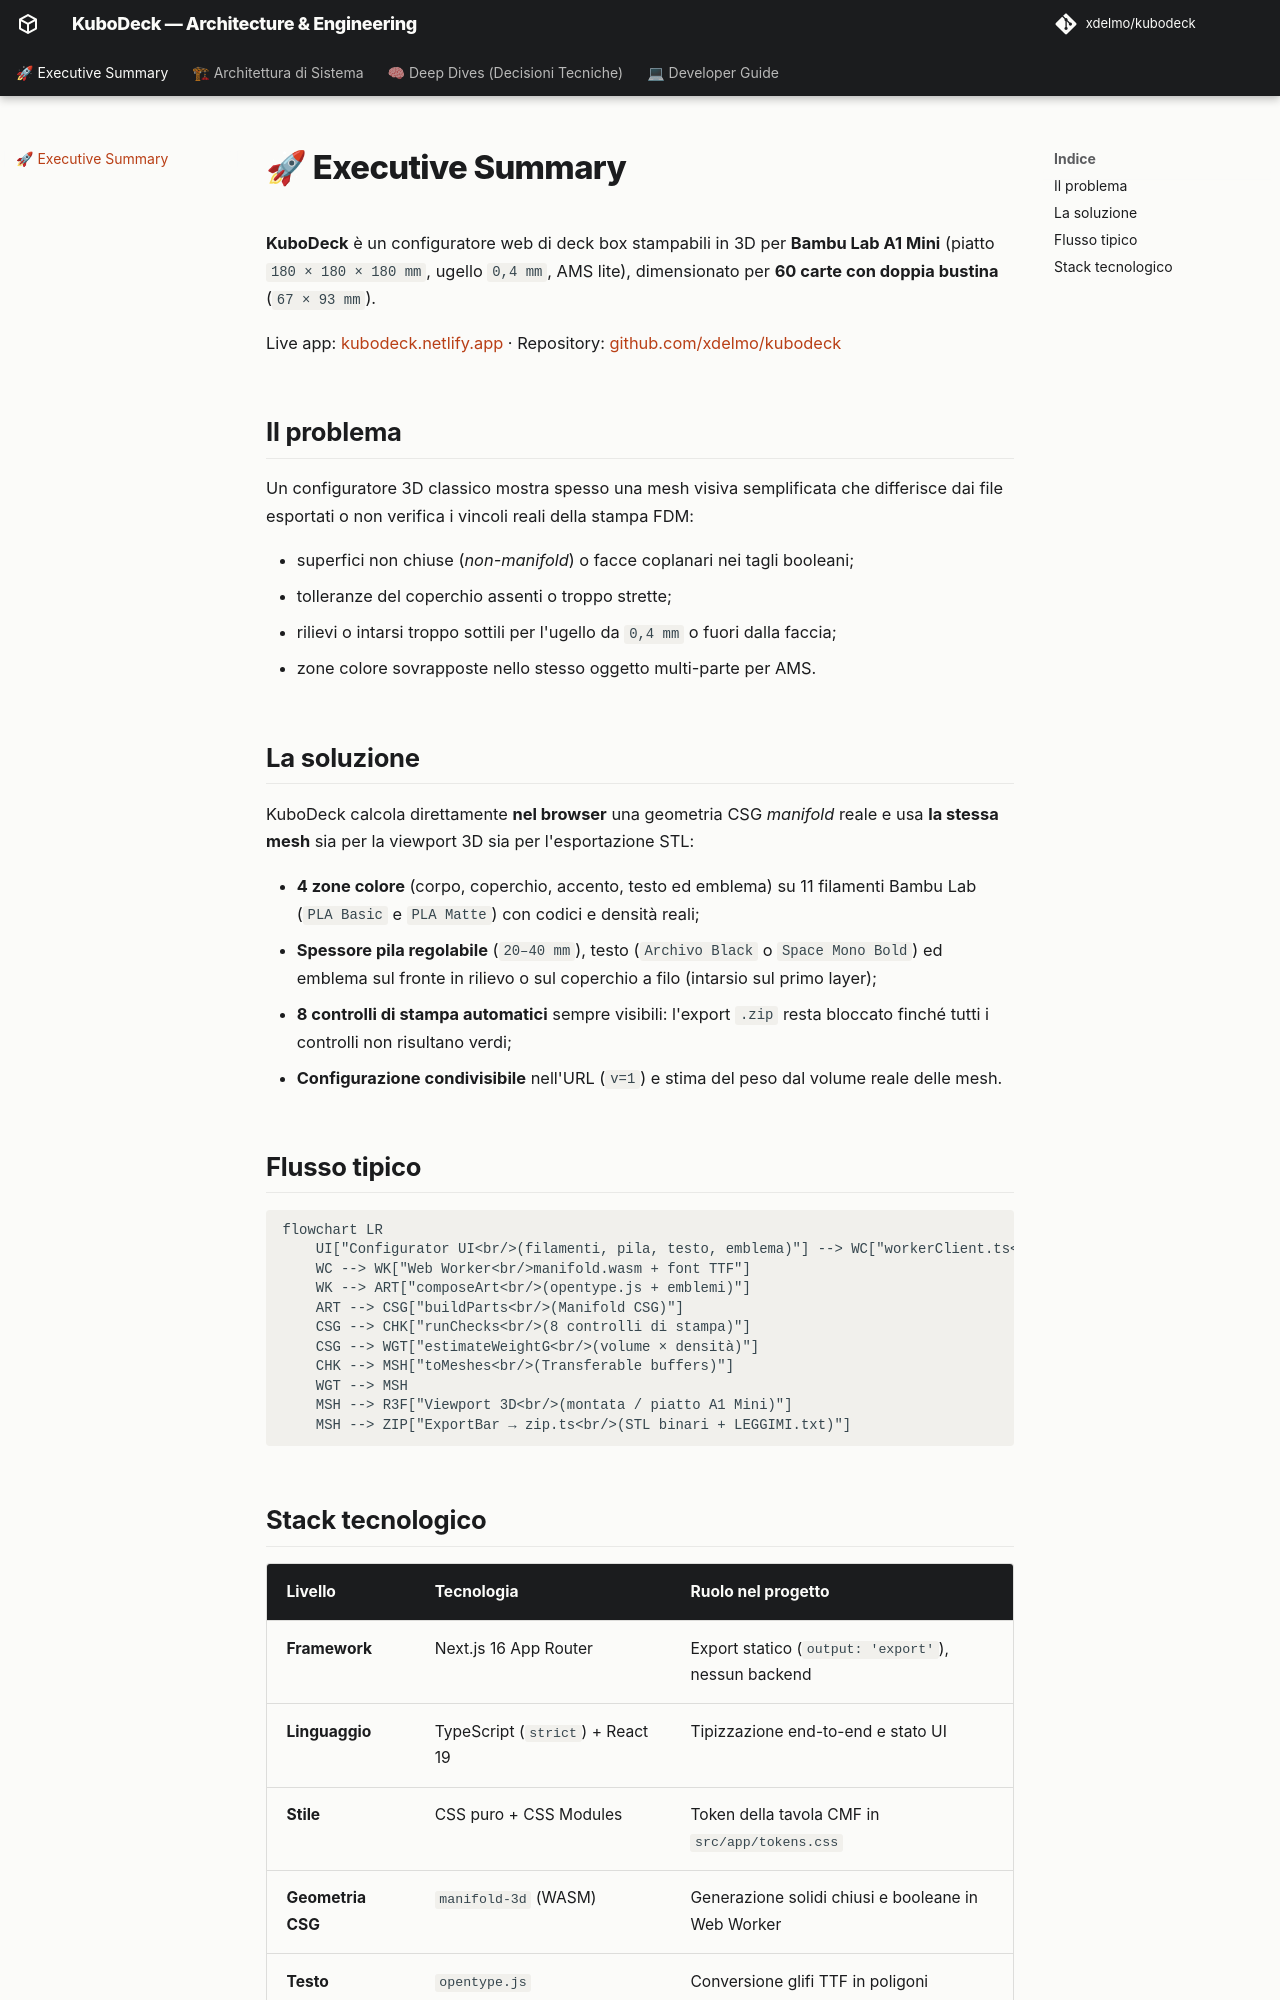

repository: xdelmo/kubodeck · page: index.html · generator: mkdocs

# 🚀 Executive Summary

**KuboDeck** è un configuratore web di deck box stampabili in 3D per **Bambu Lab A1 Mini** (piatto `180 × 180 × 180 mm`, ugello `0,4 mm`, AMS lite), dimensionato per **60 carte con doppia bustina** (`67 × 93 mm`).

Live app: [kubodeck.netlify.app](https://kubodeck.netlify.app) · Repository: [github.com/xdelmo/kubodeck](https://github.com/xdelmo/kubodeck)

## Il problema

Un configuratore 3D classico mostra spesso una mesh visiva semplificata che differisce dai file esportati o non verifica i vincoli reali della stampa FDM:

- superfici non chiuse (*non-manifold*) o facce coplanari nei tagli booleani;
- tolleranze del coperchio assenti o troppo strette;
- rilievi o intarsi troppo sottili per l'ugello da `0,4 mm` o fuori dalla faccia;
- zone colore sovrapposte nello stesso oggetto multi-parte per AMS.

## La soluzione

KuboDeck calcola direttamente **nel browser** una geometria CSG *manifold* reale e usa **la stessa mesh** sia per la viewport 3D sia per l'esportazione STL:

- **4 zone colore** (corpo, coperchio, accento, testo ed emblema) su 11 filamenti Bambu Lab (`PLA Basic` e `PLA Matte`) con codici e densità reali;
- **Spessore pila regolabile** (`20–40 mm`), testo (`Archivo Black` o `Space Mono Bold`) ed emblema sul fronte in rilievo o sul coperchio a filo (intarsio sul primo layer);
- **8 controlli di stampa automatici** sempre visibili: l'export `.zip` resta bloccato finché tutti i controlli non risultano verdi;
- **Configurazione condivisibile** nell'URL (`v=1`) e stima del peso dal volume reale delle mesh.

## Flusso tipico

```mermaid
flowchart LR
    UI["Configurator UI<br/>(filamenti, pila, testo, emblema)"] --> WC["workerClient.ts<br/>(coda a 1 slot)"]
    WC --> WK["Web Worker<br/>manifold.wasm + font TTF"]
    WK --> ART["composeArt<br/>(opentype.js + emblemi)"]
    ART --> CSG["buildParts<br/>(Manifold CSG)"]
    CSG --> CHK["runChecks<br/>(8 controlli di stampa)"]
    CSG --> WGT["estimateWeightG<br/>(volume × densità)"]
    CHK --> MSH["toMeshes<br/>(Transferable buffers)"]
    WGT --> MSH
    MSH --> R3F["Viewport 3D<br/>(montata / piatto A1 Mini)"]
    MSH --> ZIP["ExportBar → zip.ts<br/>(STL binari + LEGGIMI.txt)"]
```
